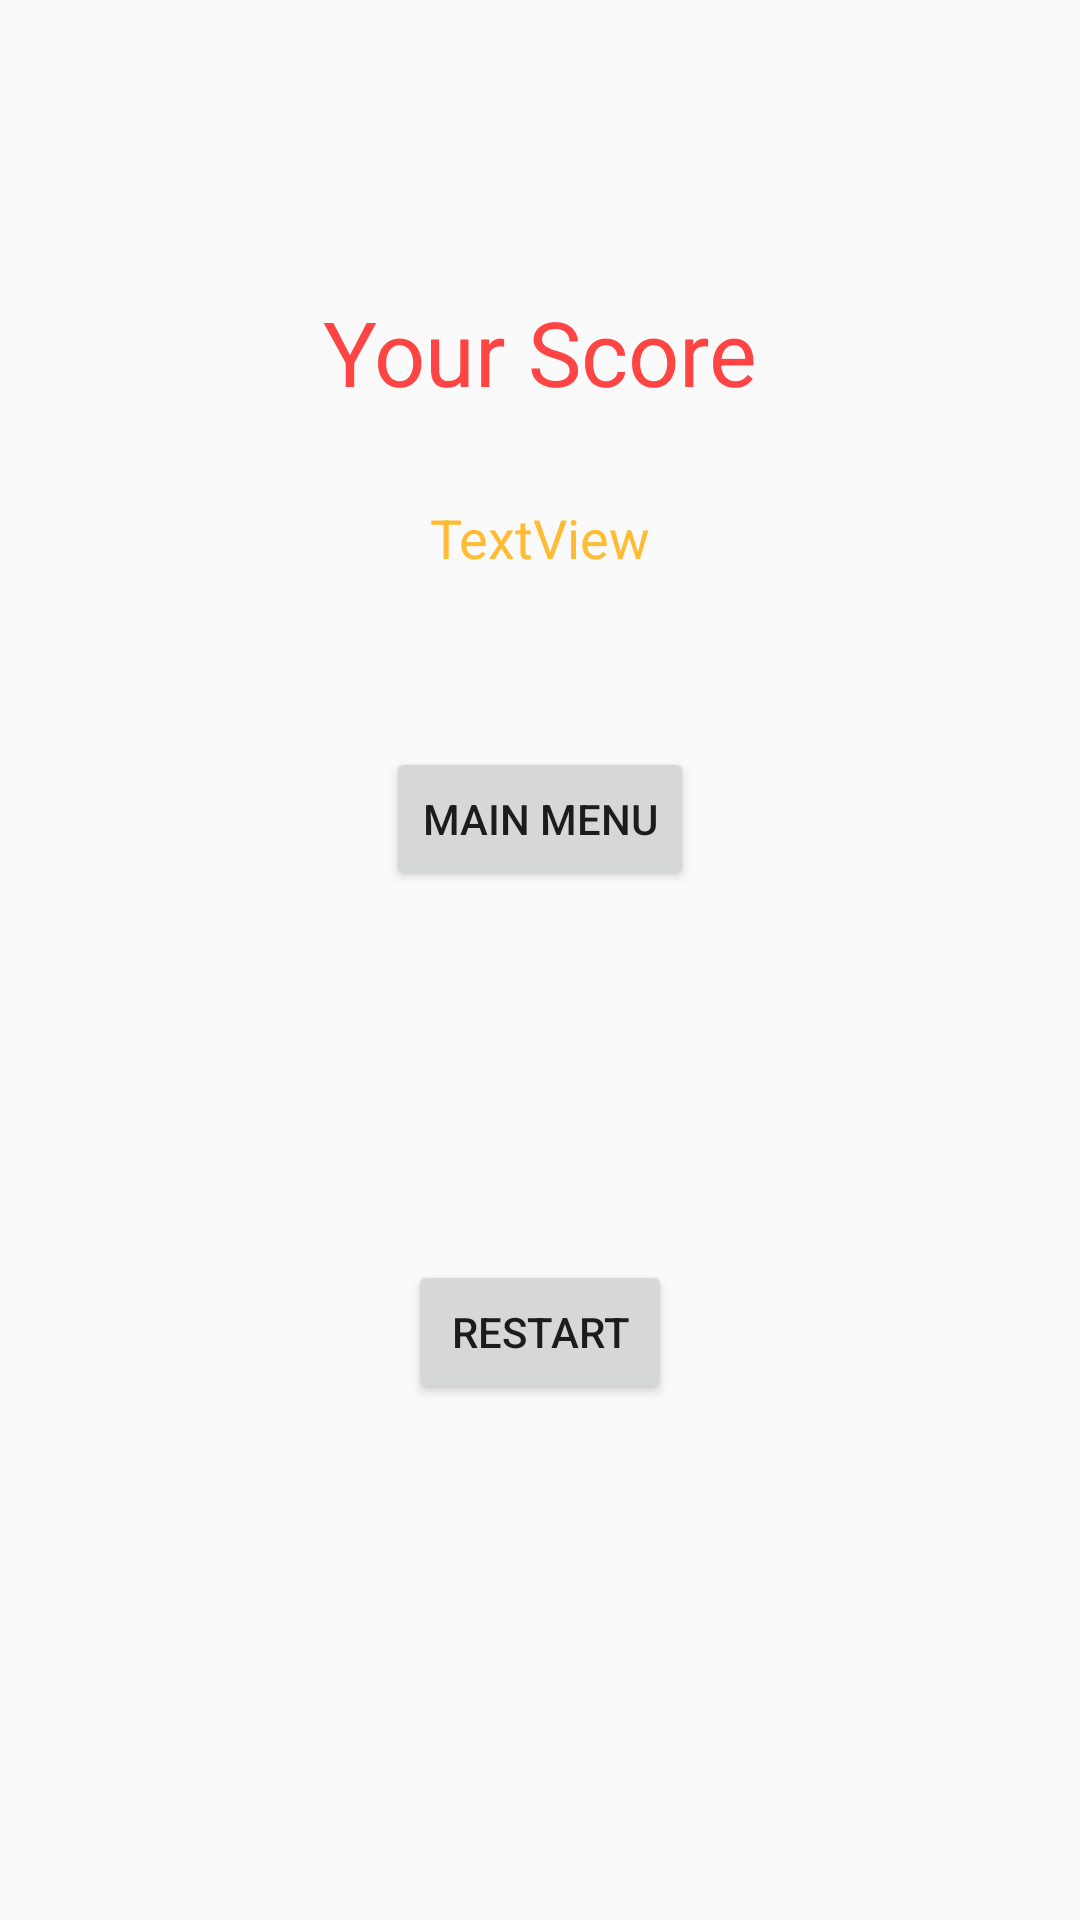

Here is an Android app screen rendered from its layout file. Give the layout XML and the strings, colors and styles it references.
<!-- AndroidManifest.xml: application theme AppTheme -->
<!-- res/layout/activity_jump_score.xml -->
<?xml version="1.0" encoding="utf-8"?>
<android.support.constraint.ConstraintLayout xmlns:android="http://schemas.android.com/apk/res/android"
    xmlns:app="http://schemas.android.com/apk/res-auto"
    xmlns:tools="http://schemas.android.com/tools"
    android:layout_width="match_parent"
    android:layout_height="match_parent"
    tools:context="com.example.cosine.myapplication.JumpScoreActivity">

    <TextView
        android:id="@+id/Result"
        android:layout_width="202dp"
        android:layout_height="60dp"
        android:layout_marginBottom="8dp"
        android:layout_marginEnd="8dp"
        android:layout_marginStart="8dp"
        android:layout_marginTop="8dp"
        android:text="Your Score"
        android:textAlignment="center"
        android:textColor="@android:color/holo_red_light"
        android:textSize="30sp"
        app:layout_constraintBottom_toBottomOf="parent"
        app:layout_constraintEnd_toEndOf="parent"
        app:layout_constraintHorizontal_bias="0.5"
        app:layout_constraintStart_toStartOf="parent"
        app:layout_constraintTop_toTopOf="parent"
        app:layout_constraintVertical_bias="0.158" />

    <Button
        android:id="@+id/main"
        android:layout_width="wrap_content"
        android:layout_height="wrap_content"
        android:layout_marginBottom="8dp"
        android:layout_marginEnd="8dp"
        android:layout_marginStart="8dp"
        android:layout_marginTop="92dp"
        android:text="@string/Back"
        app:layout_constraintBottom_toBottomOf="parent"
        app:layout_constraintEnd_toEndOf="parent"
        app:layout_constraintStart_toStartOf="parent"
        app:layout_constraintTop_toBottomOf="@+id/Result"
        app:layout_constraintVertical_bias="0.0" />

    <Button
        android:id="@+id/restart"
        android:layout_width="wrap_content"
        android:layout_height="wrap_content"
        android:layout_marginBottom="172dp"
        android:layout_marginEnd="8dp"
        android:layout_marginStart="8dp"
        android:text="@string/Restr"
        app:layout_constraintBottom_toBottomOf="parent"
        app:layout_constraintEnd_toEndOf="parent"
        app:layout_constraintStart_toStartOf="parent" />

    <TextView
        android:id="@+id/Score"
        android:layout_width="266dp"
        android:layout_height="58dp"
        android:layout_marginBottom="24dp"
        android:layout_marginEnd="8dp"
        android:layout_marginStart="8dp"
        android:text="TextView"
        android:textAlignment="center"
        android:textColor="@android:color/holo_orange_light"
        android:textSize="18sp"
        app:layout_constraintBottom_toTopOf="@+id/main"
        app:layout_constraintEnd_toEndOf="parent"
        app:layout_constraintStart_toStartOf="parent" />

</android.support.constraint.ConstraintLayout>
<!-- resources referenced by this layout -->
<resources>
  <string name="Back">Main Menu</string>
  <string name="Restr">Restart</string>
  <style name="AppTheme" parent="Theme.AppCompat.Light.DarkActionBar">
          
          <item name="colorPrimary">@color/colorPrimary</item>
          <item name="colorPrimaryDark">@color/colorPrimaryDark</item>
          <item name="colorAccent">@color/colorAccent</item>
      </style>
  <color name="colorPrimary">#3F51B5</color>
  <color name="colorPrimaryDark">#303F9F</color>
  <color name="colorAccent">#FF4081</color>
</resources>
